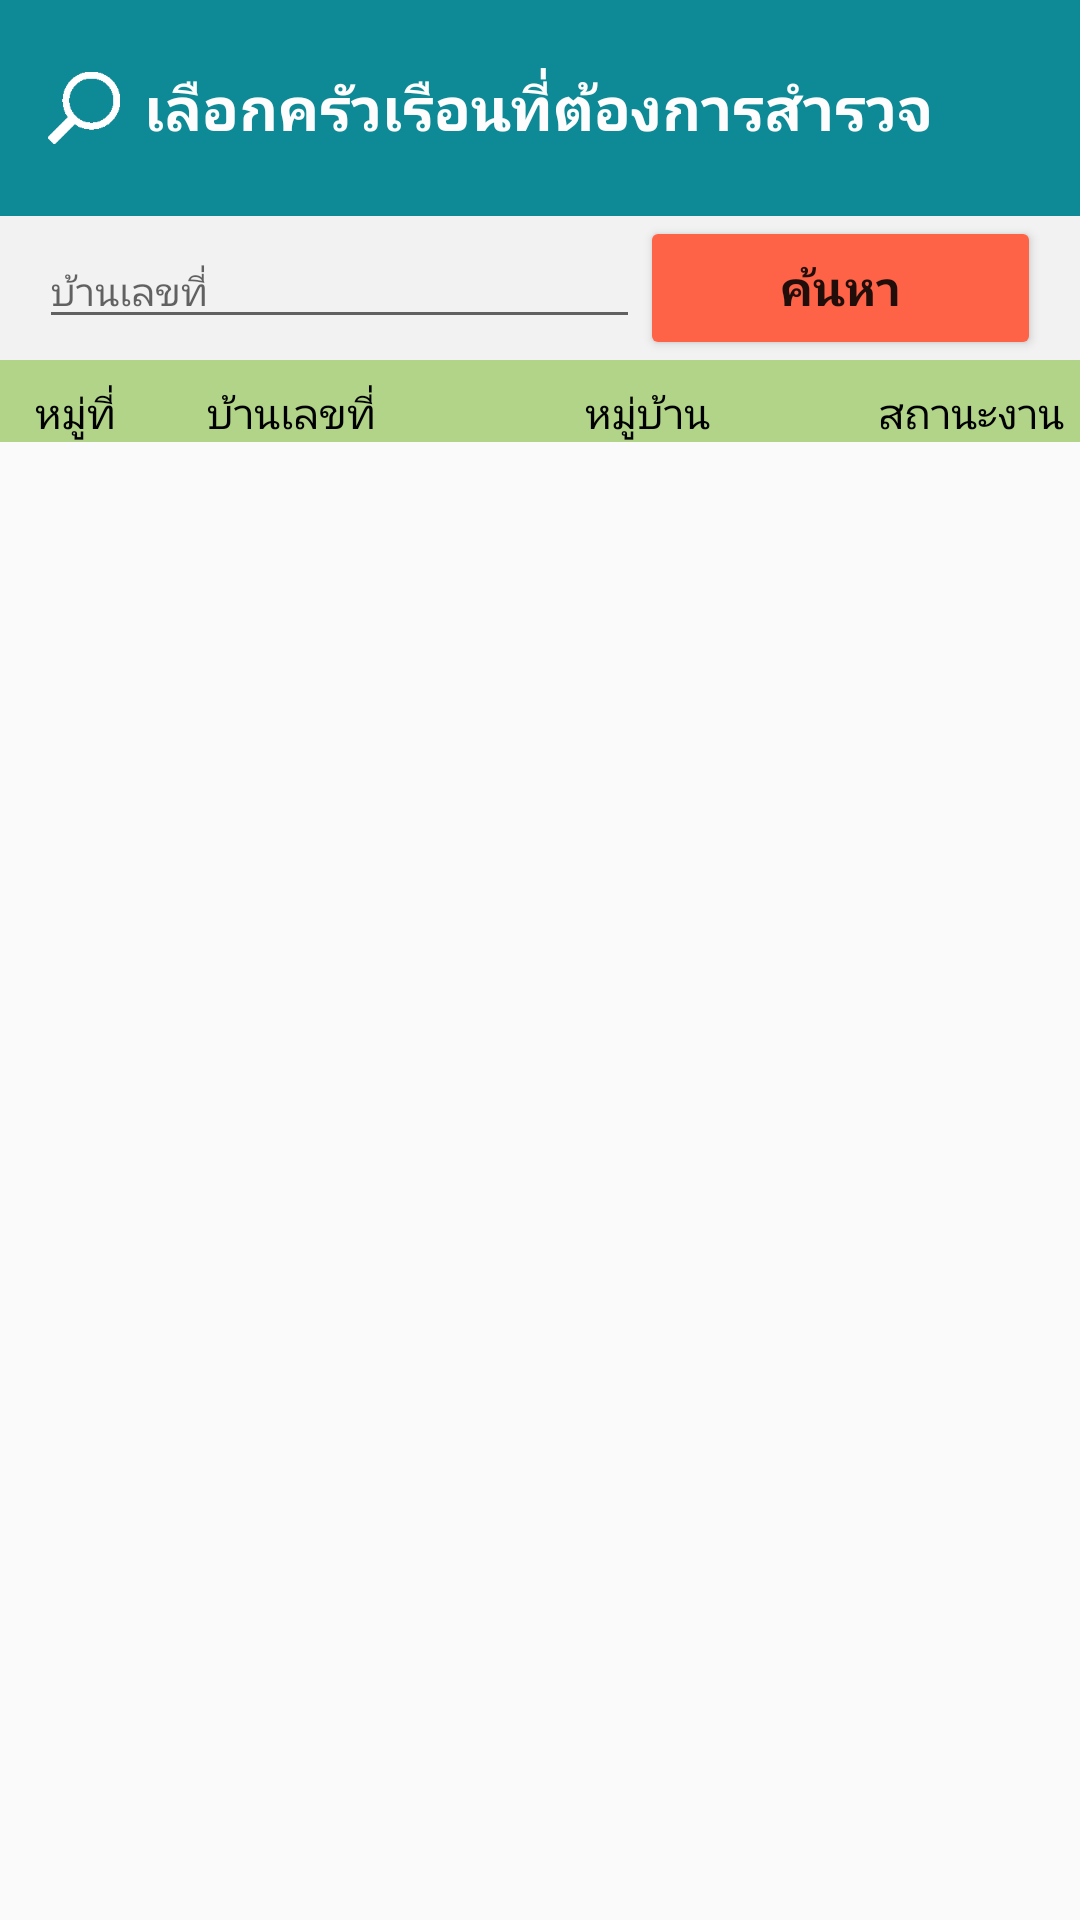

Reconstruct the res/layout file that produces this screen, plus the resources it refers to.
<!-- AndroidManifest.xml: application theme AppTheme -->
<!-- res/layout/app_bar_household.xml -->
<?xml version="1.0" encoding="utf-8"?>
<android.support.design.widget.CoordinatorLayout xmlns:android="http://schemas.android.com/apk/res/android"
    xmlns:app="http://schemas.android.com/apk/res-auto"
    xmlns:tools="http://schemas.android.com/tools"
    android:layout_width="match_parent"
    android:layout_height="match_parent"
    tools:context="com.example.jujiiz.mis.controllers.HouseholdActivity">

    

    <include layout="@layout/content_household" />

</android.support.design.widget.CoordinatorLayout>
<!-- res/layout/content_household.xml (included above) -->
<?xml version="1.0" encoding="utf-8"?>
<RelativeLayout xmlns:android="http://schemas.android.com/apk/res/android"
    xmlns:app="http://schemas.android.com/apk/res-auto"
    xmlns:tools="http://schemas.android.com/tools"
    android:layout_width="match_parent"
    android:layout_height="wrap_content"
    app:layout_behavior="@string/appbar_scrolling_view_behavior"
    tools:context="com.example.jujiiz.mis.controllers.HouseholdActivity"
    tools:showIn="@layout/app_bar_household">

    <RelativeLayout
        android:id="@+id/AppBarLayout"
        android:layout_width="match_parent"
        android:layout_height="wrap_content"
        android:background="@color/colorPrimary"
        android:paddingBottom="16dp"
        android:paddingTop="16dp">

        <ImageView
            android:id="@+id/ivSearchIcon"
            android:layout_width="40dp"
            android:layout_height="40dp"
            android:layout_alignParentLeft="true"
            android:layout_centerVertical="true"
            android:paddingLeft="16dp"
            android:src="@drawable/search_icon" />

        <TextView
            android:layout_width="wrap_content"
            android:layout_height="wrap_content"
            android:layout_centerVertical="true"
            android:layout_toRightOf="@+id/ivSearchIcon"
            android:paddingLeft="8dp"
            android:text="เลือกครัวเรือนที่ต้องการสำรวจ"
            android:textAlignment="center"
            android:textColor="@color/appbarTextColor"
            android:textSize="20dp"
            android:textStyle="bold" />
    </RelativeLayout>

    <LinearLayout
        android:id="@+id/householdheaderLayout"
        android:layout_width="match_parent"
        android:layout_height="wrap_content"
        android:layout_below="@+id/AppBarLayout"
        android:background="#f2f2f2"
        android:orientation="horizontal"
        android:paddingLeft="13dp"
        android:paddingRight="13dp"
        android:weightSum="5">

        <Spinner
            android:id="@+id/spVName"
            android:layout_width="0dp"
            android:layout_height="match_parent"
            android:layout_weight="2.3"
            android:visibility="gone" />

        <EditText
            android:id="@+id/etSearch"
            android:layout_width="0dp"
            android:layout_height="wrap_content"
            android:layout_weight="3"
            android:hint="บ้านเลขที่"
            android:textSize="13dp" />

        <Button
            android:id="@+id/btnSearch"
            android:layout_width="0dp"
            android:layout_height="wrap_content"
            android:layout_weight="2"
            android:backgroundTint="@color/redButton"
            android:text="ค้นหา"
            android:textSize="16dp"
            android:textStyle="bold" />
    </LinearLayout>

    <LinearLayout
        android:id="@+id/listviewHeadLayout"
        android:layout_width="match_parent"
        android:layout_height="wrap_content"
        android:layout_below="@+id/householdheaderLayout"
        android:background="@color/listHeadColor"
        android:orientation="horizontal"
        android:paddingTop="8dp"
        android:weightSum="5">

        <TextView
            android:layout_width="0dp"
            android:layout_height="wrap_content"
            android:layout_weight=".7"
            android:gravity="center"
            android:text="หมู่ที่"
            android:textColor="#000" />

        <TextView
            android:layout_width="0dp"
            android:layout_height="wrap_content"
            android:layout_weight="1.3"
            android:gravity="center"
            android:text="บ้านเลขที่"
            android:textColor="#000" />

        <TextView
            android:layout_width="0dp"
            android:layout_height="wrap_content"
            android:layout_weight="2"
            android:gravity="center"
            android:text="หมู่บ้าน"
            android:textColor="#000" />

        <TextView
            android:layout_width="0dp"
            android:layout_height="wrap_content"
            android:layout_weight="1"
            android:gravity="center"
            android:text="สถานะงาน"
            android:textColor="#000" />
    </LinearLayout>

    <LinearLayout
        android:id="@+id/listviewLayout"
        android:layout_width="match_parent"
        android:layout_height="wrap_content"
        android:layout_below="@+id/listviewHeadLayout"
        android:background="@color/listItemColor"
        android:orientation="vertical">

        <ListView
            android:id="@+id/lvHousehold"
            android:layout_width="match_parent"
            android:layout_height="wrap_content"></ListView>

    </LinearLayout>

</RelativeLayout>
<!-- resources referenced by this layout -->
<resources>
  <color name="appbarTextColor">#fdfdfd</color>
  <color name="colorPrimary">#0e8a96</color>
  <color name="listHeadColor">#b1d488</color>
  <color name="listItemColor">#DCEDC8</color>
  <color name="redButton">#FF6347</color>
  <!-- drawable search_icon: png bitmap (drawable, 709 bytes) -->
  <style name="AppTheme.AppBarOverlay" parent="ThemeOverlay.AppCompat.Dark.ActionBar" />
  <style name="AppTheme.PopupOverlay" parent="ThemeOverlay.AppCompat.Light" />
  <style name="AppTheme" parent="Theme.AppCompat.Light.NoActionBar">
          
          <item name="colorPrimary">@color/colorPrimary</item>
          <item name="colorPrimaryDark">@color/colorPrimaryDark</item>
          <item name="colorAccent">@color/colorAccent</item>
      </style>
  <color name="colorPrimaryDark">#000000</color>
  <color name="colorAccent">#FF4081</color>
</resources>
